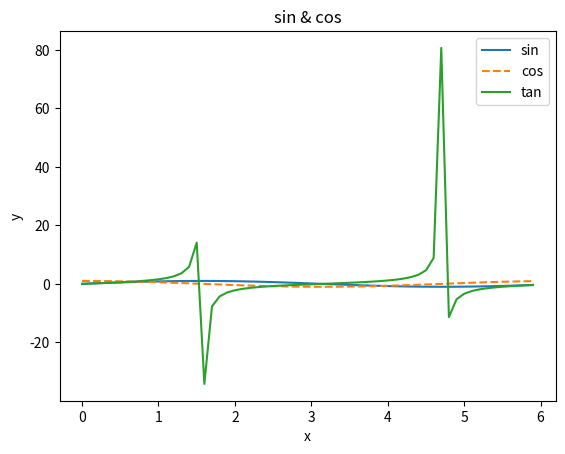

This figure's Python source:
# coding: utf-8
import numpy as np
import matplotlib.pyplot as plt

# データ生成
x = np.arange(0, 6, 0.1)    # 0から6まで0.1刻みで生成
y1 = np.sin(x)
y2 = np.cos(x)
y3 = np.tan(x)

# グラフの描画
plt.plot(x, y1, label="sin")
plt.plot(x, y2, linestyle="--", label="cos")    # 破線で描画
plt.plot(x, y3, label="tan")
plt.xlabel("x")     # x軸のラベル
plt.ylabel("y")     # x軸のラベル
plt.title('sin & cos')  # タイトル
plt.legend()
plt.show()
